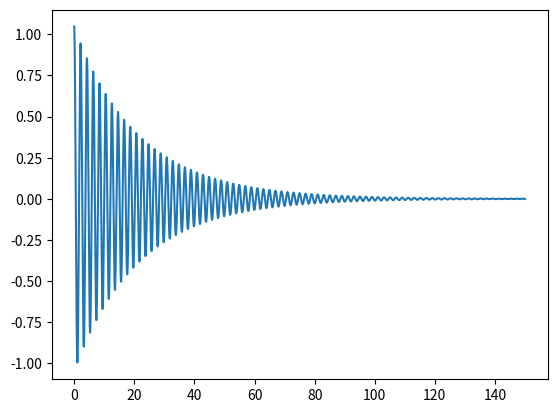
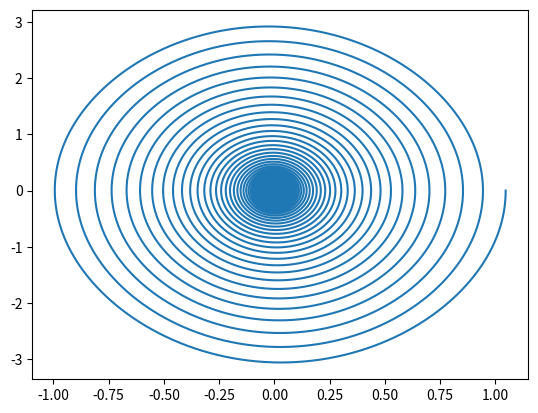

Python code for these plots, in order:
import numpy as np
from matplotlib import pyplot as plt

# Define physical constants
g = 9.8
L = 1
mu = 0.1

# Define initial condition
THETA_0 = np.pi / 3  # 60 degrees
THETA_DOT_0 = 0  # Initial angular velocity

thetas = []
thetas_dots = []

thetas.append(THETA_0)
thetas_dots.append(THETA_DOT_0)

delta_t = 0.001  # time step


# Define the ODE
def get_theta_double_dot(theta_, theta_dot):
    return -mu * theta_dot - (g / L) * np.sin(theta_)


# Solve ODE
def theta(t):
    # Initialize changing values
    theta = THETA_0
    theta_dot = THETA_DOT_0
    for time in np.arange(0, t, delta_t):
        theta_double_dot = get_theta_double_dot(theta, theta_dot)
        theta += theta_dot * delta_t
        theta_dot += theta_double_dot * delta_t
        thetas.append(theta)
        thetas_dots.append(theta_dot)
    return theta

t = 150
theta(t)
t_plt = np.arange(0, t+delta_t, delta_t)

print(len(t_plt))
print(len(thetas))
plt.figure()
plt.plot(t_plt, thetas)
plt.figure()
plt.plot(thetas, thetas_dots)
plt.show()
